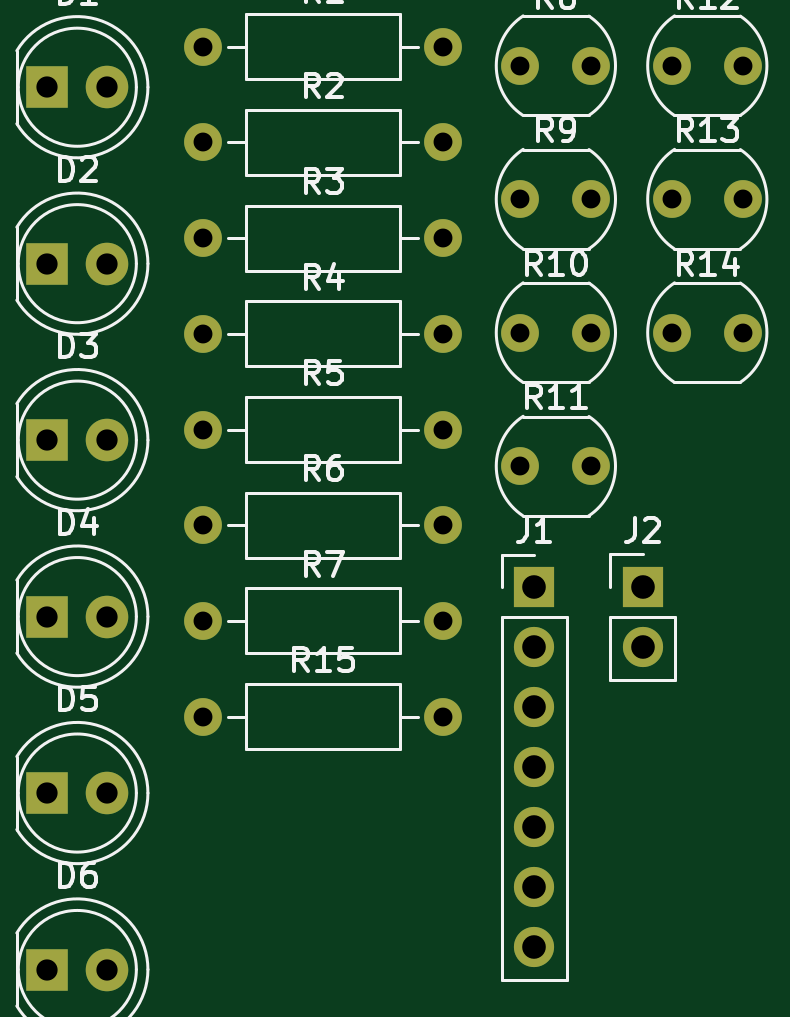
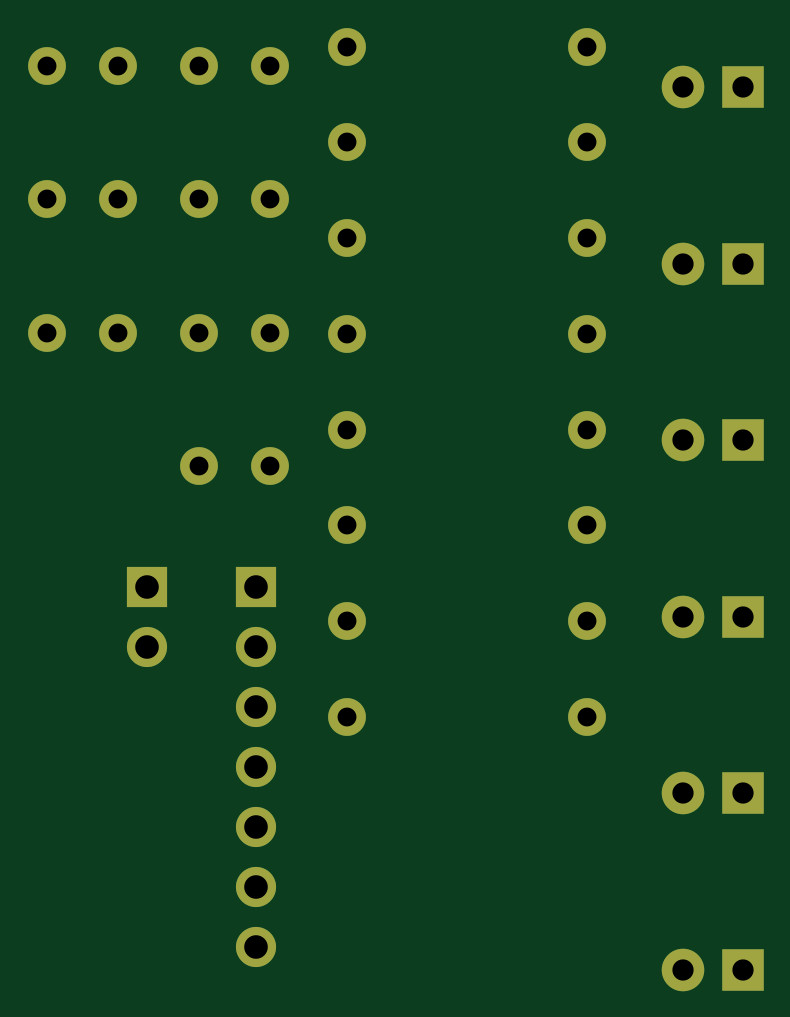
Circuit board: 10 layer files. Board 29.4 x 39.1 mm.
- bottom_copper: Final_Project_PCB-B_Cu.gbr (3643 bytes)
- bottom_mask: Final_Project_PCB-B_Mask.gbr (2284 bytes)
- paste: Final_Project_PCB-B_Paste.gbr (460 bytes)
- bottom_silk: Final_Project_PCB-B_Silkscreen.gbr (461 bytes)
- outline: Final_Project_PCB-Edge_Cuts.gbr (433 bytes)
- top_copper: Final_Project_PCB-F_Cu.gbr (3643 bytes)
- top_mask: Final_Project_PCB-F_Mask.gbr (2284 bytes)
- paste: Final_Project_PCB-F_Paste.gbr (460 bytes)
- top_silk: Final_Project_PCB-F_Silkscreen.gbr (33172 bytes)
- drill: Final_Project_PCB.drl (1150 bytes)

=== bottom_copper: Final_Project_PCB-B_Cu.gbr ===
%TF.GenerationSoftware,KiCad,Pcbnew,9.0.7*%
%TF.CreationDate,2026-02-01T05:16:01-08:00*%
%TF.ProjectId,Final_Project_PCB,46696e61-6c5f-4507-926f-6a6563745f50,rev?*%
%TF.SameCoordinates,Original*%
%TF.FileFunction,Copper,L2,Bot*%
%TF.FilePolarity,Positive*%
%FSLAX46Y46*%
G04 Gerber Fmt 4.6, Leading zero omitted, Abs format (unit mm)*
G04 Created by KiCad (PCBNEW 9.0.7) date 2026-02-01 05:16:01*
%MOMM*%
%LPD*%
G01*
G04 APERTURE LIST*
%TA.AperFunction,ComponentPad*%
%ADD10C,1.600000*%
%TD*%
%TA.AperFunction,ComponentPad*%
%ADD11R,1.700000X1.700000*%
%TD*%
%TA.AperFunction,ComponentPad*%
%ADD12C,1.700000*%
%TD*%
%TA.AperFunction,ComponentPad*%
%ADD13R,1.800000X1.800000*%
%TD*%
%TA.AperFunction,ComponentPad*%
%ADD14C,1.800000*%
%TD*%
G04 APERTURE END LIST*
D10*
%TO.P,R15,1*%
%TO.N,VCC*%
X30970000Y-49230000D03*
%TO.P,R15,2*%
%TO.N,Net-(D1-A)*%
X41130000Y-49230000D03*
%TD*%
%TO.P,R14,1*%
%TO.N,/A14*%
X50820000Y-32980000D03*
%TO.P,R14,2*%
%TO.N,GND*%
X53820000Y-32980000D03*
%TD*%
%TO.P,R13,1*%
%TO.N,/A13*%
X50820000Y-27330000D03*
%TO.P,R13,2*%
%TO.N,GND*%
X53820000Y-27330000D03*
%TD*%
%TO.P,R12,1*%
%TO.N,/A12*%
X50820000Y-21680000D03*
%TO.P,R12,2*%
%TO.N,GND*%
X53820000Y-21680000D03*
%TD*%
%TO.P,R11,1*%
%TO.N,/A11*%
X44410000Y-38630000D03*
%TO.P,R11,2*%
%TO.N,GND*%
X47410000Y-38630000D03*
%TD*%
%TO.P,R10,1*%
%TO.N,/A10*%
X44410000Y-32980000D03*
%TO.P,R10,2*%
%TO.N,GND*%
X47410000Y-32980000D03*
%TD*%
%TO.P,R9,1*%
%TO.N,/A9*%
X44410000Y-27330000D03*
%TO.P,R9,2*%
%TO.N,GND*%
X47410000Y-27330000D03*
%TD*%
%TO.P,R8,1*%
%TO.N,/A8*%
X44410000Y-21680000D03*
%TO.P,R8,2*%
%TO.N,GND*%
X47410000Y-21680000D03*
%TD*%
%TO.P,R7,1*%
%TO.N,VCC*%
X30970000Y-45180000D03*
%TO.P,R7,2*%
%TO.N,/A14*%
X41130000Y-45180000D03*
%TD*%
%TO.P,R6,1*%
%TO.N,VCC*%
X30970000Y-41130000D03*
%TO.P,R6,2*%
%TO.N,/A13*%
X41130000Y-41130000D03*
%TD*%
%TO.P,R5,1*%
%TO.N,VCC*%
X30970000Y-37080000D03*
%TO.P,R5,2*%
%TO.N,/A12*%
X41130000Y-37080000D03*
%TD*%
%TO.P,R4,1*%
%TO.N,VCC*%
X30970000Y-33030000D03*
%TO.P,R4,2*%
%TO.N,/A11*%
X41130000Y-33030000D03*
%TD*%
%TO.P,R3,1*%
%TO.N,VCC*%
X30970000Y-28980000D03*
%TO.P,R3,2*%
%TO.N,/A10*%
X41130000Y-28980000D03*
%TD*%
%TO.P,R2,1*%
%TO.N,VCC*%
X30970000Y-24930000D03*
%TO.P,R2,2*%
%TO.N,/A9*%
X41130000Y-24930000D03*
%TD*%
%TO.P,R1,1*%
%TO.N,VCC*%
X30970000Y-20880000D03*
%TO.P,R1,2*%
%TO.N,/A8*%
X41130000Y-20880000D03*
%TD*%
D11*
%TO.P,J2,1,Pin_1*%
%TO.N,VCC*%
X49590000Y-43750000D03*
D12*
%TO.P,J2,2,Pin_2*%
%TO.N,GND*%
X49590000Y-46290000D03*
%TD*%
D11*
%TO.P,J1,1,Pin_1*%
%TO.N,/A8*%
X45000000Y-43760000D03*
D12*
%TO.P,J1,2,Pin_2*%
%TO.N,/A9*%
X45000000Y-46300000D03*
%TO.P,J1,3,Pin_3*%
%TO.N,/A10*%
X45000000Y-48840000D03*
%TO.P,J1,4,Pin_4*%
%TO.N,/A11*%
X45000000Y-51380000D03*
%TO.P,J1,5,Pin_5*%
%TO.N,/A12*%
X45000000Y-53920000D03*
%TO.P,J1,6,Pin_6*%
%TO.N,/A13*%
X45000000Y-56460000D03*
%TO.P,J1,7,Pin_7*%
%TO.N,/A14*%
X45000000Y-59000000D03*
%TD*%
D13*
%TO.P,D6,1,K*%
%TO.N,GND*%
X24380000Y-59940000D03*
D14*
%TO.P,D6,2,A*%
%TO.N,Net-(D1-A)*%
X26920000Y-59940000D03*
%TD*%
D13*
%TO.P,D5,1,K*%
%TO.N,GND*%
X24380000Y-52470000D03*
D14*
%TO.P,D5,2,A*%
%TO.N,Net-(D1-A)*%
X26920000Y-52470000D03*
%TD*%
D13*
%TO.P,D4,1,K*%
%TO.N,GND*%
X24380000Y-45000000D03*
D14*
%TO.P,D4,2,A*%
%TO.N,Net-(D1-A)*%
X26920000Y-45000000D03*
%TD*%
D13*
%TO.P,D3,1,K*%
%TO.N,GND*%
X24380000Y-37530000D03*
D14*
%TO.P,D3,2,A*%
%TO.N,Net-(D1-A)*%
X26920000Y-37530000D03*
%TD*%
D13*
%TO.P,D2,1,K*%
%TO.N,GND*%
X24380000Y-30060000D03*
D14*
%TO.P,D2,2,A*%
%TO.N,Net-(D1-A)*%
X26920000Y-30060000D03*
%TD*%
D13*
%TO.P,D1,1,K*%
%TO.N,GND*%
X24380000Y-22590000D03*
D14*
%TO.P,D1,2,A*%
%TO.N,Net-(D1-A)*%
X26920000Y-22590000D03*
%TD*%
M02*

=== bottom_mask: Final_Project_PCB-B_Mask.gbr ===
%TF.GenerationSoftware,KiCad,Pcbnew,9.0.7*%
%TF.CreationDate,2026-02-01T05:16:02-08:00*%
%TF.ProjectId,Final_Project_PCB,46696e61-6c5f-4507-926f-6a6563745f50,rev?*%
%TF.SameCoordinates,Original*%
%TF.FileFunction,Soldermask,Bot*%
%TF.FilePolarity,Negative*%
%FSLAX46Y46*%
G04 Gerber Fmt 4.6, Leading zero omitted, Abs format (unit mm)*
G04 Created by KiCad (PCBNEW 9.0.7) date 2026-02-01 05:16:02*
%MOMM*%
%LPD*%
G01*
G04 APERTURE LIST*
%ADD10C,1.600000*%
%ADD11R,1.700000X1.700000*%
%ADD12C,1.700000*%
%ADD13R,1.800000X1.800000*%
%ADD14C,1.800000*%
G04 APERTURE END LIST*
D10*
%TO.C,R15*%
X30970000Y-49230000D03*
X41130000Y-49230000D03*
%TD*%
%TO.C,R14*%
X50820000Y-32980000D03*
X53820000Y-32980000D03*
%TD*%
%TO.C,R13*%
X50820000Y-27330000D03*
X53820000Y-27330000D03*
%TD*%
%TO.C,R12*%
X50820000Y-21680000D03*
X53820000Y-21680000D03*
%TD*%
%TO.C,R11*%
X44410000Y-38630000D03*
X47410000Y-38630000D03*
%TD*%
%TO.C,R10*%
X44410000Y-32980000D03*
X47410000Y-32980000D03*
%TD*%
%TO.C,R9*%
X44410000Y-27330000D03*
X47410000Y-27330000D03*
%TD*%
%TO.C,R8*%
X44410000Y-21680000D03*
X47410000Y-21680000D03*
%TD*%
%TO.C,R7*%
X30970000Y-45180000D03*
X41130000Y-45180000D03*
%TD*%
%TO.C,R6*%
X30970000Y-41130000D03*
X41130000Y-41130000D03*
%TD*%
%TO.C,R5*%
X30970000Y-37080000D03*
X41130000Y-37080000D03*
%TD*%
%TO.C,R4*%
X30970000Y-33030000D03*
X41130000Y-33030000D03*
%TD*%
%TO.C,R3*%
X30970000Y-28980000D03*
X41130000Y-28980000D03*
%TD*%
%TO.C,R2*%
X30970000Y-24930000D03*
X41130000Y-24930000D03*
%TD*%
%TO.C,R1*%
X30970000Y-20880000D03*
X41130000Y-20880000D03*
%TD*%
D11*
%TO.C,J2*%
X49590000Y-43750000D03*
D12*
X49590000Y-46290000D03*
%TD*%
D11*
%TO.C,J1*%
X45000000Y-43760000D03*
D12*
X45000000Y-46300000D03*
X45000000Y-48840000D03*
X45000000Y-51380000D03*
X45000000Y-53920000D03*
X45000000Y-56460000D03*
X45000000Y-59000000D03*
%TD*%
D13*
%TO.C,D6*%
X24380000Y-59940000D03*
D14*
X26920000Y-59940000D03*
%TD*%
D13*
%TO.C,D5*%
X24380000Y-52470000D03*
D14*
X26920000Y-52470000D03*
%TD*%
D13*
%TO.C,D4*%
X24380000Y-45000000D03*
D14*
X26920000Y-45000000D03*
%TD*%
D13*
%TO.C,D3*%
X24380000Y-37530000D03*
D14*
X26920000Y-37530000D03*
%TD*%
D13*
%TO.C,D2*%
X24380000Y-30060000D03*
D14*
X26920000Y-30060000D03*
%TD*%
D13*
%TO.C,D1*%
X24380000Y-22590000D03*
D14*
X26920000Y-22590000D03*
%TD*%
M02*

=== paste: Final_Project_PCB-B_Paste.gbr ===
%TF.GenerationSoftware,KiCad,Pcbnew,9.0.7*%
%TF.CreationDate,2026-02-01T05:16:02-08:00*%
%TF.ProjectId,Final_Project_PCB,46696e61-6c5f-4507-926f-6a6563745f50,rev?*%
%TF.SameCoordinates,Original*%
%TF.FileFunction,Paste,Bot*%
%TF.FilePolarity,Positive*%
%FSLAX46Y46*%
G04 Gerber Fmt 4.6, Leading zero omitted, Abs format (unit mm)*
G04 Created by KiCad (PCBNEW 9.0.7) date 2026-02-01 05:16:02*
%MOMM*%
%LPD*%
G01*
G04 APERTURE LIST*
G04 APERTURE END LIST*
M02*

=== bottom_silk: Final_Project_PCB-B_Silkscreen.gbr ===
%TF.GenerationSoftware,KiCad,Pcbnew,9.0.7*%
%TF.CreationDate,2026-02-01T05:16:02-08:00*%
%TF.ProjectId,Final_Project_PCB,46696e61-6c5f-4507-926f-6a6563745f50,rev?*%
%TF.SameCoordinates,Original*%
%TF.FileFunction,Legend,Bot*%
%TF.FilePolarity,Positive*%
%FSLAX46Y46*%
G04 Gerber Fmt 4.6, Leading zero omitted, Abs format (unit mm)*
G04 Created by KiCad (PCBNEW 9.0.7) date 2026-02-01 05:16:02*
%MOMM*%
%LPD*%
G01*
G04 APERTURE LIST*
G04 APERTURE END LIST*
M02*

=== outline: Final_Project_PCB-Edge_Cuts.gbr ===
%TF.GenerationSoftware,KiCad,Pcbnew,9.0.7*%
%TF.CreationDate,2026-02-01T05:16:02-08:00*%
%TF.ProjectId,Final_Project_PCB,46696e61-6c5f-4507-926f-6a6563745f50,rev?*%
%TF.SameCoordinates,Original*%
%TF.FileFunction,Profile,NP*%
%FSLAX46Y46*%
G04 Gerber Fmt 4.6, Leading zero omitted, Abs format (unit mm)*
G04 Created by KiCad (PCBNEW 9.0.7) date 2026-02-01 05:16:02*
%MOMM*%
%LPD*%
G01*
G04 APERTURE LIST*
G04 APERTURE END LIST*
M02*

=== top_copper: Final_Project_PCB-F_Cu.gbr ===
%TF.GenerationSoftware,KiCad,Pcbnew,9.0.7*%
%TF.CreationDate,2026-02-01T05:16:01-08:00*%
%TF.ProjectId,Final_Project_PCB,46696e61-6c5f-4507-926f-6a6563745f50,rev?*%
%TF.SameCoordinates,Original*%
%TF.FileFunction,Copper,L1,Top*%
%TF.FilePolarity,Positive*%
%FSLAX46Y46*%
G04 Gerber Fmt 4.6, Leading zero omitted, Abs format (unit mm)*
G04 Created by KiCad (PCBNEW 9.0.7) date 2026-02-01 05:16:01*
%MOMM*%
%LPD*%
G01*
G04 APERTURE LIST*
%TA.AperFunction,ComponentPad*%
%ADD10C,1.600000*%
%TD*%
%TA.AperFunction,ComponentPad*%
%ADD11R,1.700000X1.700000*%
%TD*%
%TA.AperFunction,ComponentPad*%
%ADD12C,1.700000*%
%TD*%
%TA.AperFunction,ComponentPad*%
%ADD13R,1.800000X1.800000*%
%TD*%
%TA.AperFunction,ComponentPad*%
%ADD14C,1.800000*%
%TD*%
G04 APERTURE END LIST*
D10*
%TO.P,R15,1*%
%TO.N,VCC*%
X30970000Y-49230000D03*
%TO.P,R15,2*%
%TO.N,Net-(D1-A)*%
X41130000Y-49230000D03*
%TD*%
%TO.P,R14,1*%
%TO.N,/A14*%
X50820000Y-32980000D03*
%TO.P,R14,2*%
%TO.N,GND*%
X53820000Y-32980000D03*
%TD*%
%TO.P,R13,1*%
%TO.N,/A13*%
X50820000Y-27330000D03*
%TO.P,R13,2*%
%TO.N,GND*%
X53820000Y-27330000D03*
%TD*%
%TO.P,R12,1*%
%TO.N,/A12*%
X50820000Y-21680000D03*
%TO.P,R12,2*%
%TO.N,GND*%
X53820000Y-21680000D03*
%TD*%
%TO.P,R11,1*%
%TO.N,/A11*%
X44410000Y-38630000D03*
%TO.P,R11,2*%
%TO.N,GND*%
X47410000Y-38630000D03*
%TD*%
%TO.P,R10,1*%
%TO.N,/A10*%
X44410000Y-32980000D03*
%TO.P,R10,2*%
%TO.N,GND*%
X47410000Y-32980000D03*
%TD*%
%TO.P,R9,1*%
%TO.N,/A9*%
X44410000Y-27330000D03*
%TO.P,R9,2*%
%TO.N,GND*%
X47410000Y-27330000D03*
%TD*%
%TO.P,R8,1*%
%TO.N,/A8*%
X44410000Y-21680000D03*
%TO.P,R8,2*%
%TO.N,GND*%
X47410000Y-21680000D03*
%TD*%
%TO.P,R7,1*%
%TO.N,VCC*%
X30970000Y-45180000D03*
%TO.P,R7,2*%
%TO.N,/A14*%
X41130000Y-45180000D03*
%TD*%
%TO.P,R6,1*%
%TO.N,VCC*%
X30970000Y-41130000D03*
%TO.P,R6,2*%
%TO.N,/A13*%
X41130000Y-41130000D03*
%TD*%
%TO.P,R5,1*%
%TO.N,VCC*%
X30970000Y-37080000D03*
%TO.P,R5,2*%
%TO.N,/A12*%
X41130000Y-37080000D03*
%TD*%
%TO.P,R4,1*%
%TO.N,VCC*%
X30970000Y-33030000D03*
%TO.P,R4,2*%
%TO.N,/A11*%
X41130000Y-33030000D03*
%TD*%
%TO.P,R3,1*%
%TO.N,VCC*%
X30970000Y-28980000D03*
%TO.P,R3,2*%
%TO.N,/A10*%
X41130000Y-28980000D03*
%TD*%
%TO.P,R2,1*%
%TO.N,VCC*%
X30970000Y-24930000D03*
%TO.P,R2,2*%
%TO.N,/A9*%
X41130000Y-24930000D03*
%TD*%
%TO.P,R1,1*%
%TO.N,VCC*%
X30970000Y-20880000D03*
%TO.P,R1,2*%
%TO.N,/A8*%
X41130000Y-20880000D03*
%TD*%
D11*
%TO.P,J2,1,Pin_1*%
%TO.N,VCC*%
X49590000Y-43750000D03*
D12*
%TO.P,J2,2,Pin_2*%
%TO.N,GND*%
X49590000Y-46290000D03*
%TD*%
D11*
%TO.P,J1,1,Pin_1*%
%TO.N,/A8*%
X45000000Y-43760000D03*
D12*
%TO.P,J1,2,Pin_2*%
%TO.N,/A9*%
X45000000Y-46300000D03*
%TO.P,J1,3,Pin_3*%
%TO.N,/A10*%
X45000000Y-48840000D03*
%TO.P,J1,4,Pin_4*%
%TO.N,/A11*%
X45000000Y-51380000D03*
%TO.P,J1,5,Pin_5*%
%TO.N,/A12*%
X45000000Y-53920000D03*
%TO.P,J1,6,Pin_6*%
%TO.N,/A13*%
X45000000Y-56460000D03*
%TO.P,J1,7,Pin_7*%
%TO.N,/A14*%
X45000000Y-59000000D03*
%TD*%
D13*
%TO.P,D6,1,K*%
%TO.N,GND*%
X24380000Y-59940000D03*
D14*
%TO.P,D6,2,A*%
%TO.N,Net-(D1-A)*%
X26920000Y-59940000D03*
%TD*%
D13*
%TO.P,D5,1,K*%
%TO.N,GND*%
X24380000Y-52470000D03*
D14*
%TO.P,D5,2,A*%
%TO.N,Net-(D1-A)*%
X26920000Y-52470000D03*
%TD*%
D13*
%TO.P,D4,1,K*%
%TO.N,GND*%
X24380000Y-45000000D03*
D14*
%TO.P,D4,2,A*%
%TO.N,Net-(D1-A)*%
X26920000Y-45000000D03*
%TD*%
D13*
%TO.P,D3,1,K*%
%TO.N,GND*%
X24380000Y-37530000D03*
D14*
%TO.P,D3,2,A*%
%TO.N,Net-(D1-A)*%
X26920000Y-37530000D03*
%TD*%
D13*
%TO.P,D2,1,K*%
%TO.N,GND*%
X24380000Y-30060000D03*
D14*
%TO.P,D2,2,A*%
%TO.N,Net-(D1-A)*%
X26920000Y-30060000D03*
%TD*%
D13*
%TO.P,D1,1,K*%
%TO.N,GND*%
X24380000Y-22590000D03*
D14*
%TO.P,D1,2,A*%
%TO.N,Net-(D1-A)*%
X26920000Y-22590000D03*
%TD*%
M02*

=== top_mask: Final_Project_PCB-F_Mask.gbr ===
%TF.GenerationSoftware,KiCad,Pcbnew,9.0.7*%
%TF.CreationDate,2026-02-01T05:16:02-08:00*%
%TF.ProjectId,Final_Project_PCB,46696e61-6c5f-4507-926f-6a6563745f50,rev?*%
%TF.SameCoordinates,Original*%
%TF.FileFunction,Soldermask,Top*%
%TF.FilePolarity,Negative*%
%FSLAX46Y46*%
G04 Gerber Fmt 4.6, Leading zero omitted, Abs format (unit mm)*
G04 Created by KiCad (PCBNEW 9.0.7) date 2026-02-01 05:16:02*
%MOMM*%
%LPD*%
G01*
G04 APERTURE LIST*
%ADD10C,1.600000*%
%ADD11R,1.700000X1.700000*%
%ADD12C,1.700000*%
%ADD13R,1.800000X1.800000*%
%ADD14C,1.800000*%
G04 APERTURE END LIST*
D10*
%TO.C,R15*%
X30970000Y-49230000D03*
X41130000Y-49230000D03*
%TD*%
%TO.C,R14*%
X50820000Y-32980000D03*
X53820000Y-32980000D03*
%TD*%
%TO.C,R13*%
X50820000Y-27330000D03*
X53820000Y-27330000D03*
%TD*%
%TO.C,R12*%
X50820000Y-21680000D03*
X53820000Y-21680000D03*
%TD*%
%TO.C,R11*%
X44410000Y-38630000D03*
X47410000Y-38630000D03*
%TD*%
%TO.C,R10*%
X44410000Y-32980000D03*
X47410000Y-32980000D03*
%TD*%
%TO.C,R9*%
X44410000Y-27330000D03*
X47410000Y-27330000D03*
%TD*%
%TO.C,R8*%
X44410000Y-21680000D03*
X47410000Y-21680000D03*
%TD*%
%TO.C,R7*%
X30970000Y-45180000D03*
X41130000Y-45180000D03*
%TD*%
%TO.C,R6*%
X30970000Y-41130000D03*
X41130000Y-41130000D03*
%TD*%
%TO.C,R5*%
X30970000Y-37080000D03*
X41130000Y-37080000D03*
%TD*%
%TO.C,R4*%
X30970000Y-33030000D03*
X41130000Y-33030000D03*
%TD*%
%TO.C,R3*%
X30970000Y-28980000D03*
X41130000Y-28980000D03*
%TD*%
%TO.C,R2*%
X30970000Y-24930000D03*
X41130000Y-24930000D03*
%TD*%
%TO.C,R1*%
X30970000Y-20880000D03*
X41130000Y-20880000D03*
%TD*%
D11*
%TO.C,J2*%
X49590000Y-43750000D03*
D12*
X49590000Y-46290000D03*
%TD*%
D11*
%TO.C,J1*%
X45000000Y-43760000D03*
D12*
X45000000Y-46300000D03*
X45000000Y-48840000D03*
X45000000Y-51380000D03*
X45000000Y-53920000D03*
X45000000Y-56460000D03*
X45000000Y-59000000D03*
%TD*%
D13*
%TO.C,D6*%
X24380000Y-59940000D03*
D14*
X26920000Y-59940000D03*
%TD*%
D13*
%TO.C,D5*%
X24380000Y-52470000D03*
D14*
X26920000Y-52470000D03*
%TD*%
D13*
%TO.C,D4*%
X24380000Y-45000000D03*
D14*
X26920000Y-45000000D03*
%TD*%
D13*
%TO.C,D3*%
X24380000Y-37530000D03*
D14*
X26920000Y-37530000D03*
%TD*%
D13*
%TO.C,D2*%
X24380000Y-30060000D03*
D14*
X26920000Y-30060000D03*
%TD*%
D13*
%TO.C,D1*%
X24380000Y-22590000D03*
D14*
X26920000Y-22590000D03*
%TD*%
M02*

=== paste: Final_Project_PCB-F_Paste.gbr ===
%TF.GenerationSoftware,KiCad,Pcbnew,9.0.7*%
%TF.CreationDate,2026-02-01T05:16:02-08:00*%
%TF.ProjectId,Final_Project_PCB,46696e61-6c5f-4507-926f-6a6563745f50,rev?*%
%TF.SameCoordinates,Original*%
%TF.FileFunction,Paste,Top*%
%TF.FilePolarity,Positive*%
%FSLAX46Y46*%
G04 Gerber Fmt 4.6, Leading zero omitted, Abs format (unit mm)*
G04 Created by KiCad (PCBNEW 9.0.7) date 2026-02-01 05:16:02*
%MOMM*%
%LPD*%
G01*
G04 APERTURE LIST*
G04 APERTURE END LIST*
M02*

=== top_silk: Final_Project_PCB-F_Silkscreen.gbr (33172 bytes, source omitted) ===
=== drill: Final_Project_PCB.drl ===
M48
; DRILL file {KiCad 9.0.7} date 2026-02-01T05:15:00-0800
; FORMAT={-:-/ absolute / metric / decimal}
; #@! TF.CreationDate,2026-02-01T05:15:00-08:00
; #@! TF.GenerationSoftware,Kicad,Pcbnew,9.0.7
; #@! TF.FileFunction,MixedPlating,1,2
FMAT,2
METRIC
; #@! TA.AperFunction,Plated,PTH,ComponentDrill
T1C0.800
; #@! TA.AperFunction,Plated,PTH,ComponentDrill
T2C0.900
; #@! TA.AperFunction,Plated,PTH,ComponentDrill
T3C1.000
%
G90
G05
T1
X30.97Y-20.88
X30.97Y-24.93
X30.97Y-28.98
X30.97Y-33.03
X30.97Y-37.08
X30.97Y-41.13
X30.97Y-45.18
X30.97Y-49.23
X41.13Y-20.88
X41.13Y-24.93
X41.13Y-28.98
X41.13Y-33.03
X41.13Y-37.08
X41.13Y-41.13
X41.13Y-45.18
X41.13Y-49.23
X44.41Y-21.68
X44.41Y-27.33
X44.41Y-32.98
X44.41Y-38.63
X47.41Y-21.68
X47.41Y-27.33
X47.41Y-32.98
X47.41Y-38.63
X50.82Y-21.68
X50.82Y-27.33
X50.82Y-32.98
X53.82Y-21.68
X53.82Y-27.33
X53.82Y-32.98
T2
X24.38Y-22.59
X24.38Y-30.06
X24.38Y-37.53
X24.38Y-45.0
X24.38Y-52.47
X24.38Y-59.94
X26.92Y-22.59
X26.92Y-30.06
X26.92Y-37.53
X26.92Y-45.0
X26.92Y-52.47
X26.92Y-59.94
T3
X45.0Y-43.76
X45.0Y-46.3
X45.0Y-48.84
X45.0Y-51.38
X45.0Y-53.92
X45.0Y-56.46
X45.0Y-59.0
X49.59Y-43.75
X49.59Y-46.29
M30
